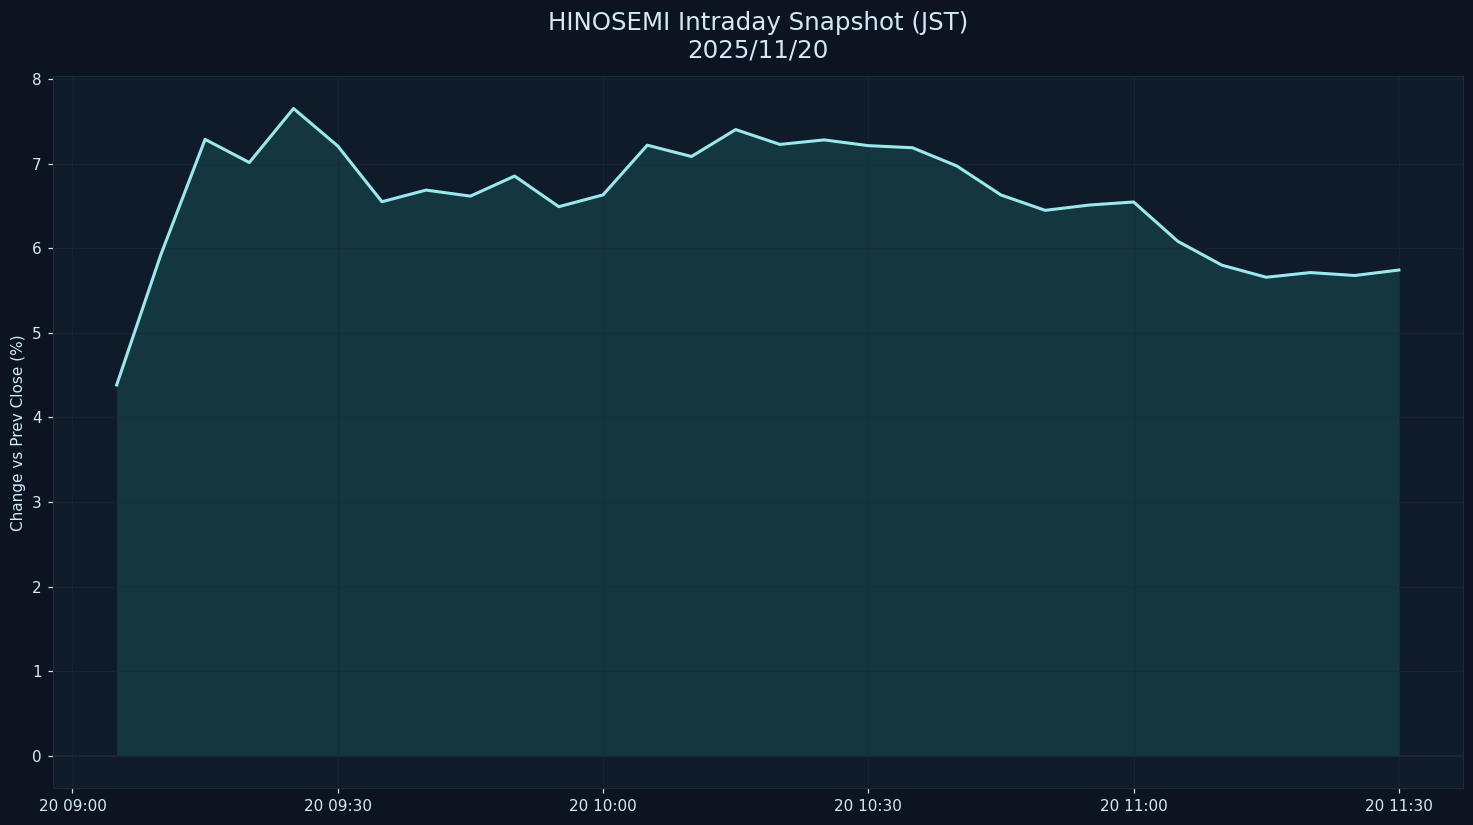

The table this chart was drawn from, first rows:
datetime_jst, pct
2025-11-20 09:05:00+09:00, 4.384
2025-11-20 09:10:00+09:00, 5.924
2025-11-20 09:15:00+09:00, 7.286
2025-11-20 09:20:00+09:00, 7.012
2025-11-20 09:25:00+09:00, 7.65
2025-11-20 09:30:00+09:00, 7.207
2025-11-20 09:35:00+09:00, 6.549
2025-11-20 09:40:00+09:00, 6.687
2025-11-20 09:45:00+09:00, 6.615
2025-11-20 09:50:00+09:00, 6.852
2025-11-20 09:55:00+09:00, 6.49
2025-11-20 10:00:00+09:00, 6.63
2025-11-20 10:05:00+09:00, 7.217
2025-11-20 10:10:00+09:00, 7.083
2025-11-20 10:15:00+09:00, 7.402
2025-11-20 10:20:00+09:00, 7.226
2025-11-20 10:25:00+09:00, 7.279
2025-11-20 10:30:00+09:00, 7.212
2025-11-20 10:35:00+09:00, 7.187
2025-11-20 10:40:00+09:00, 6.972
2025-11-20 10:45:00+09:00, 6.629
2025-11-20 10:50:00+09:00, 6.447
2025-11-20 10:55:00+09:00, 6.51
2025-11-20 11:00:00+09:00, 6.546
2025-11-20 11:05:00+09:00, 6.081
2025-11-20 11:10:00+09:00, 5.799
2025-11-20 11:15:00+09:00, 5.656
2025-11-20 11:20:00+09:00, 5.712
2025-11-20 11:25:00+09:00, 5.677
2025-11-20 11:30:00+09:00, 5.742
